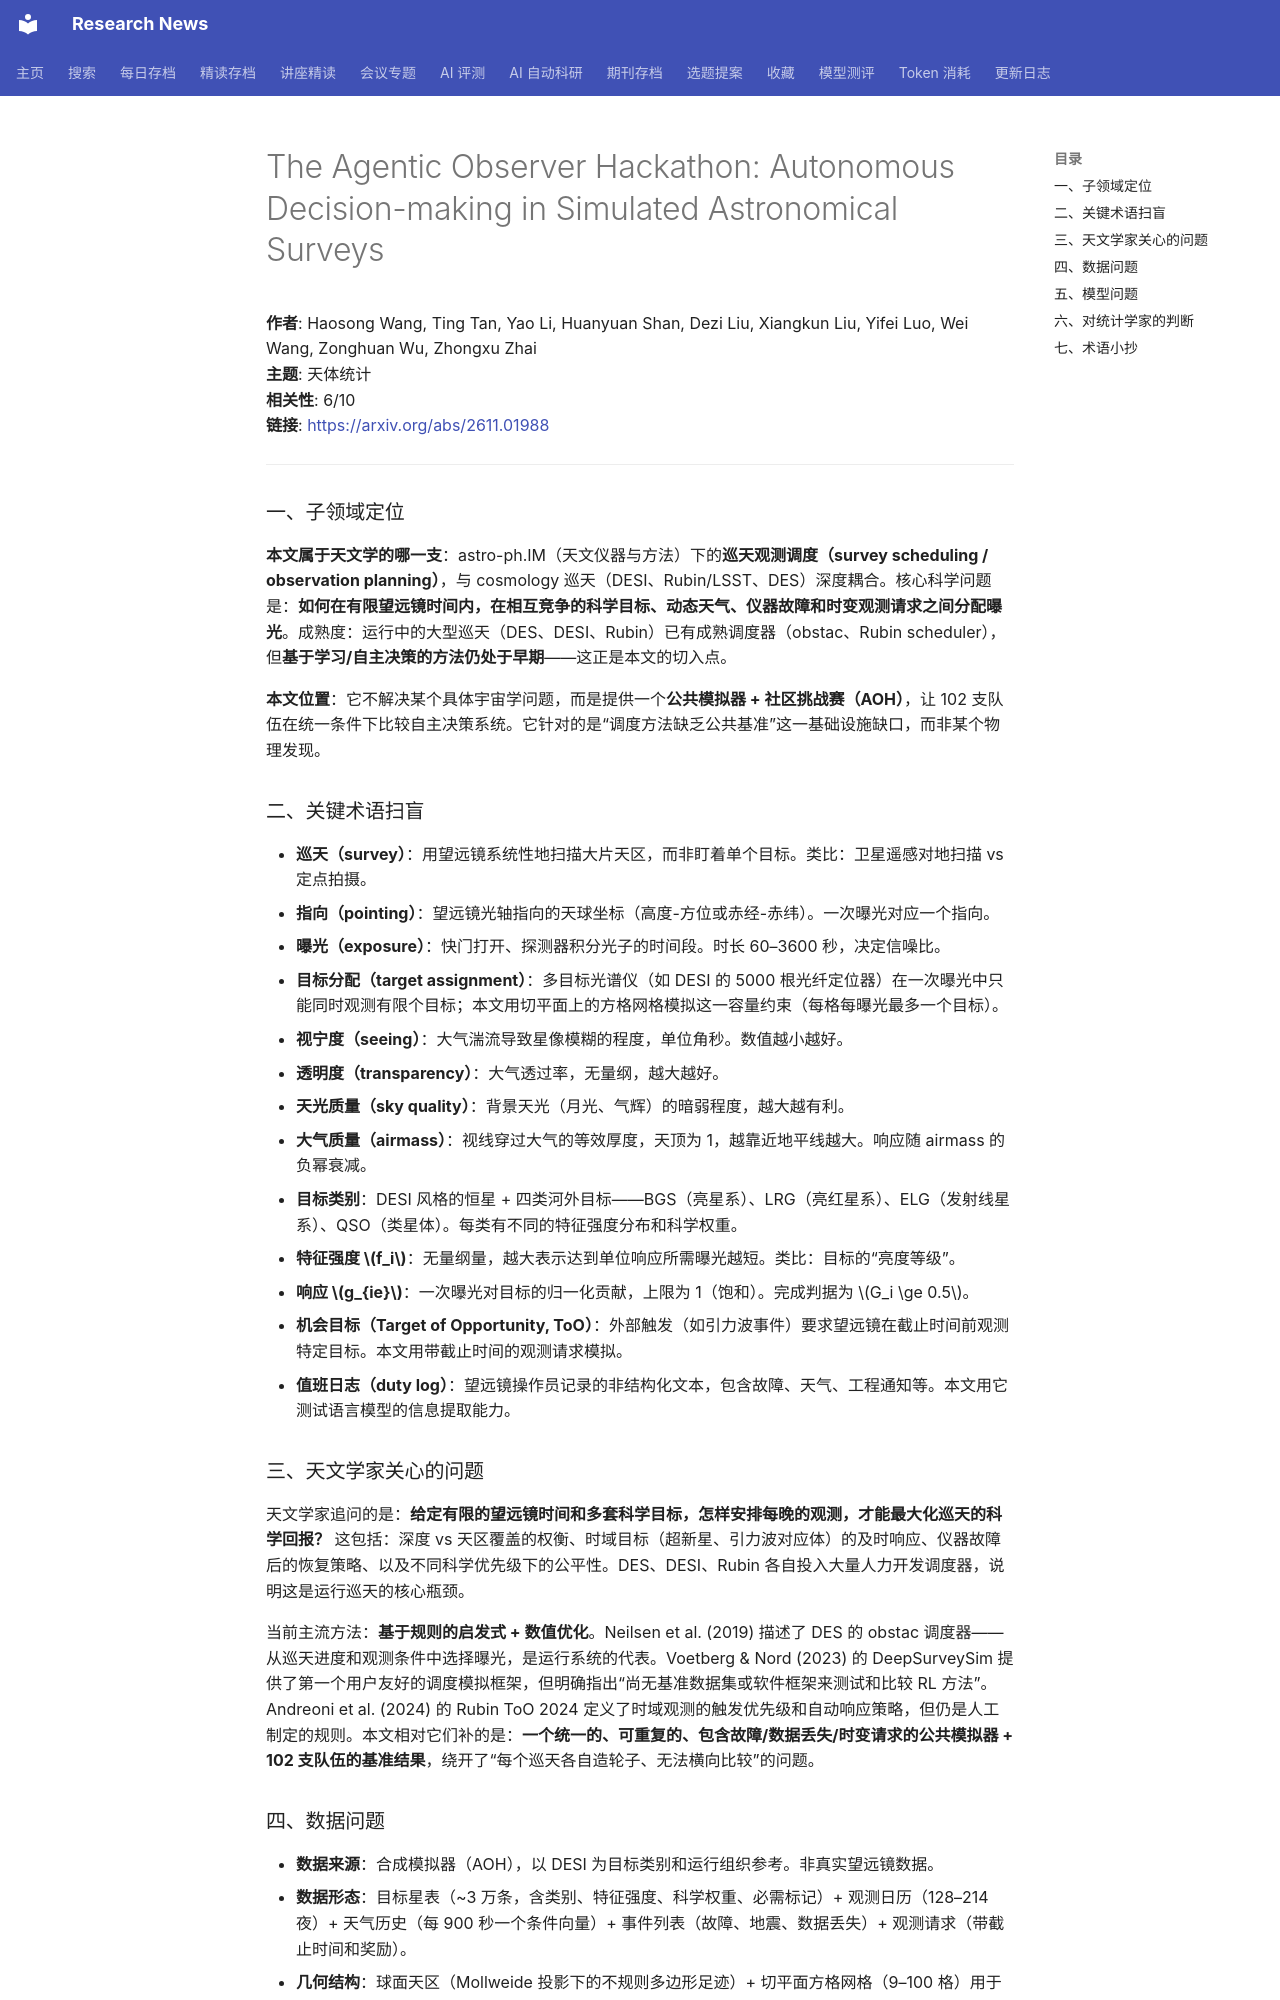

repository: cxy0714/research-news · page: deep_reads/2026-11-04-2611.01988/index.html · generator: mkdocs

# The Agentic Observer Hackathon: Autonomous Decision-making in Simulated Astronomical Surveys

**作者**: Haosong Wang, Ting Tan, Yao Li, Huanyuan Shan, Dezi Liu, Xiangkun Liu, Yifei Luo, Wei Wang, Zonghuan Wu, Zhongxu Zhai  
**主题**: 天体统计  
**相关性**: 6/10  
**链接**: <https://arxiv.org/abs/2611.01988>

---

### 一、子领域定位

**本文属于天文学的哪一支**：astro-ph.IM（天文仪器与方法）下的**巡天观测调度（survey scheduling / observation planning）**，与 cosmology 巡天（DESI、Rubin/LSST、DES）深度耦合。核心科学问题是：**如何在有限望远镜时间内，在相互竞争的科学目标、动态天气、仪器故障和时变观测请求之间分配曝光**。成熟度：运行中的大型巡天（DES、DESI、Rubin）已有成熟调度器（obstac、Rubin scheduler），但**基于学习/自主决策的方法仍处于早期**——这正是本文的切入点。

**本文位置**：它不解决某个具体宇宙学问题，而是提供一个**公共模拟器 + 社区挑战赛（AOH）**，让 102 支队伍在统一条件下比较自主决策系统。它针对的是“调度方法缺乏公共基准”这一基础设施缺口，而非某个物理发现。

### 二、关键术语扫盲

- **巡天（survey）**：用望远镜系统性地扫描大片天区，而非盯着单个目标。类比：卫星遥感对地扫描 vs 定点拍摄。
- **指向（pointing）**：望远镜光轴指向的天球坐标（高度-方位或赤经-赤纬）。一次曝光对应一个指向。
- **曝光（exposure）**：快门打开、探测器积分光子的时间段。时长 60–3600 秒，决定信噪比。
- **目标分配（target assignment）**：多目标光谱仪（如 DESI 的 5000 根光纤定位器）在一次曝光中只能同时观测有限个目标；本文用切平面上的方格网格模拟这一容量约束（每格每曝光最多一个目标）。
- **视宁度（seeing）**：大气湍流导致星像模糊的程度，单位角秒。数值越小越好。
- **透明度（transparency）**：大气透过率，无量纲，越大越好。
- **天光质量（sky quality）**：背景天光（月光、气辉）的暗弱程度，越大越有利。
- **大气质量（airmass）**：视线穿过大气的等效厚度，天顶为 1，越靠近地平线越大。响应随 airmass 的负幂衰减。
- **目标类别**：DESI 风格的恒星 + 四类河外目标——BGS（亮星系）、LRG（亮红星系）、ELG（发射线星系）、QSO（类星体）。每类有不同的特征强度分布和科学权重。
- **特征强度 $f_i$**：无量纲量，越大表示达到单位响应所需曝光越短。类比：目标的“亮度等级”。
- **响应 $g_{ie}$**：一次曝光对目标的归一化贡献，上限为 1（饱和）。完成判据为 $G_i \ge 0.5$。
- **机会目标（Target of Opportunity, ToO）**：外部触发（如引力波事件）要求望远镜在截止时间前观测特定目标。本文用带截止时间的观测请求模拟。
- **值班日志（duty log）**：望远镜操作员记录的非结构化文本，包含故障、天气、工程通知等。本文用它测试语言模型的信息提取能力。

### 三、天文学家关心的问题

天文学家追问的是：**给定有限的望远镜时间和多套科学目标，怎样安排每晚的观测，才能最大化巡天的科学回报？** 这包括：深度 vs 天区覆盖的权衡、时域目标（超新星、引力波对应体）的及时响应、仪器故障后的恢复策略、以及不同科学优先级下的公平性。DES、DESI、Rubin 各自投入大量人力开发调度器，说明这是运行巡天的核心瓶颈。

当前主流方法：**基于规则的启发式 + 数值优化**。Neilsen et al. (2019) 描述了 DES 的 obstac 调度器——从巡天进度和观测条件中选择曝光，是运行系统的代表。Voetberg & Nord (2023) 的 DeepSurveySim 提供了第一个用户友好的调度模拟框架，但明确指出“尚无基准数据集或软件框架来测试和比较 RL 方法”。Andreoni et al. (2024) 的 Rubin ToO 2024 定义了时域观测的触发优先级和自动响应策略，但仍是人工制定的规则。本文相对它们补的是：**一个统一的、可重复的、包含故障/数据丢失/时变请求的公共模拟器 + 102 支队伍的基准结果**，绕开了“每个巡天各自造轮子、无法横向比较”的问题。
